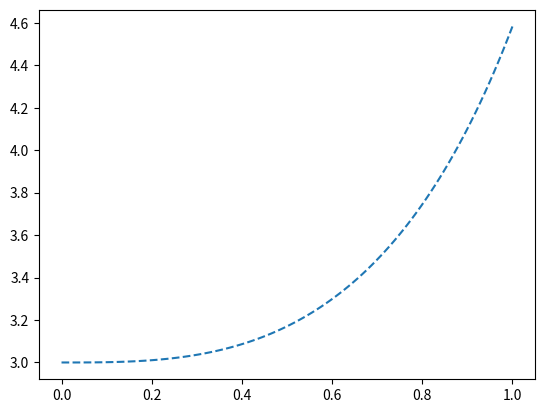
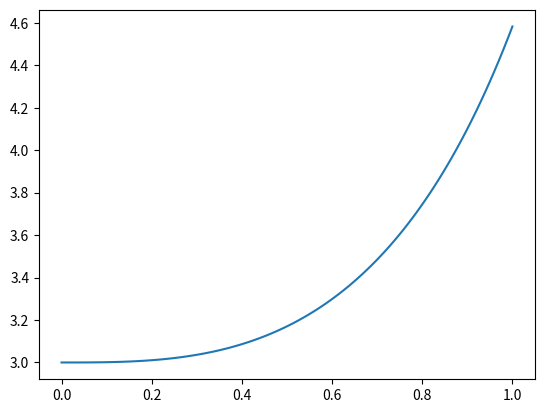

Write Python code to recreate these figures, in order.
# solucion ecuaciones diferenciales de primer orden
# https://www.youtube.com/watch?v=LbcjNGE5gkM
import numpy as np
import matplotlib.pyplot as plt
from scipy import integrate

def f(y,x):
    return (x**2)*(1+y)
def exacta(x):
    return 4*(np.exp(x**3/3))-1
    
y0=3.0
x=np.linspace(0,1,100)

sol = integrate.odeint(f,y0,x)
#print(sol)
fig, axes = plt.subplots()
axes.plot(x,sol,'--')
fig, axes = plt.subplots()
axes.plot(x,exacta(x))
plt.show()